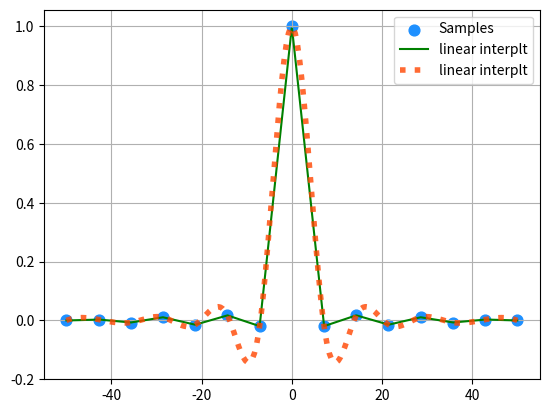

Source code (Python):
"""
    插值
"""
# 插值操作示例
import numpy as np
import matplotlib.pyplot as mp
import scipy.interpolate as si

# 生成一组散点
min_x = -50
max_x = 50
x = np.linspace(min_x, max_x, 15)
y = np.sinc(x)

mp.scatter(x, y, s=60, color="dodgerblue", marker="o", label="Samples")
# 通过样本点生成插值器函数
linear = si.interp1d(x, y, kind="linear")
linear_x = np.linspace(min_x, max_x, 1000)  # 产生一组新的点
linear_y = linear(linear_x)  # 计算y值
mp.plot(linear_x, linear_y, color="green", label="linear interplt")

# 三次样条插值 （CUbic Spline Interpolation） 获得一条光滑曲线
cubic = si.interp1d(x, y, kind='cubic')
cub_x = np.linspace(min_x, max_x, 200)
cub_y = cubic(cub_x)
mp.plot(cub_x, cub_y, color="orangered", linestyle=":",
        linewidth=4, alpha=0.8, label="linear interplt")

mp.grid()
mp.legend()
mp.show()